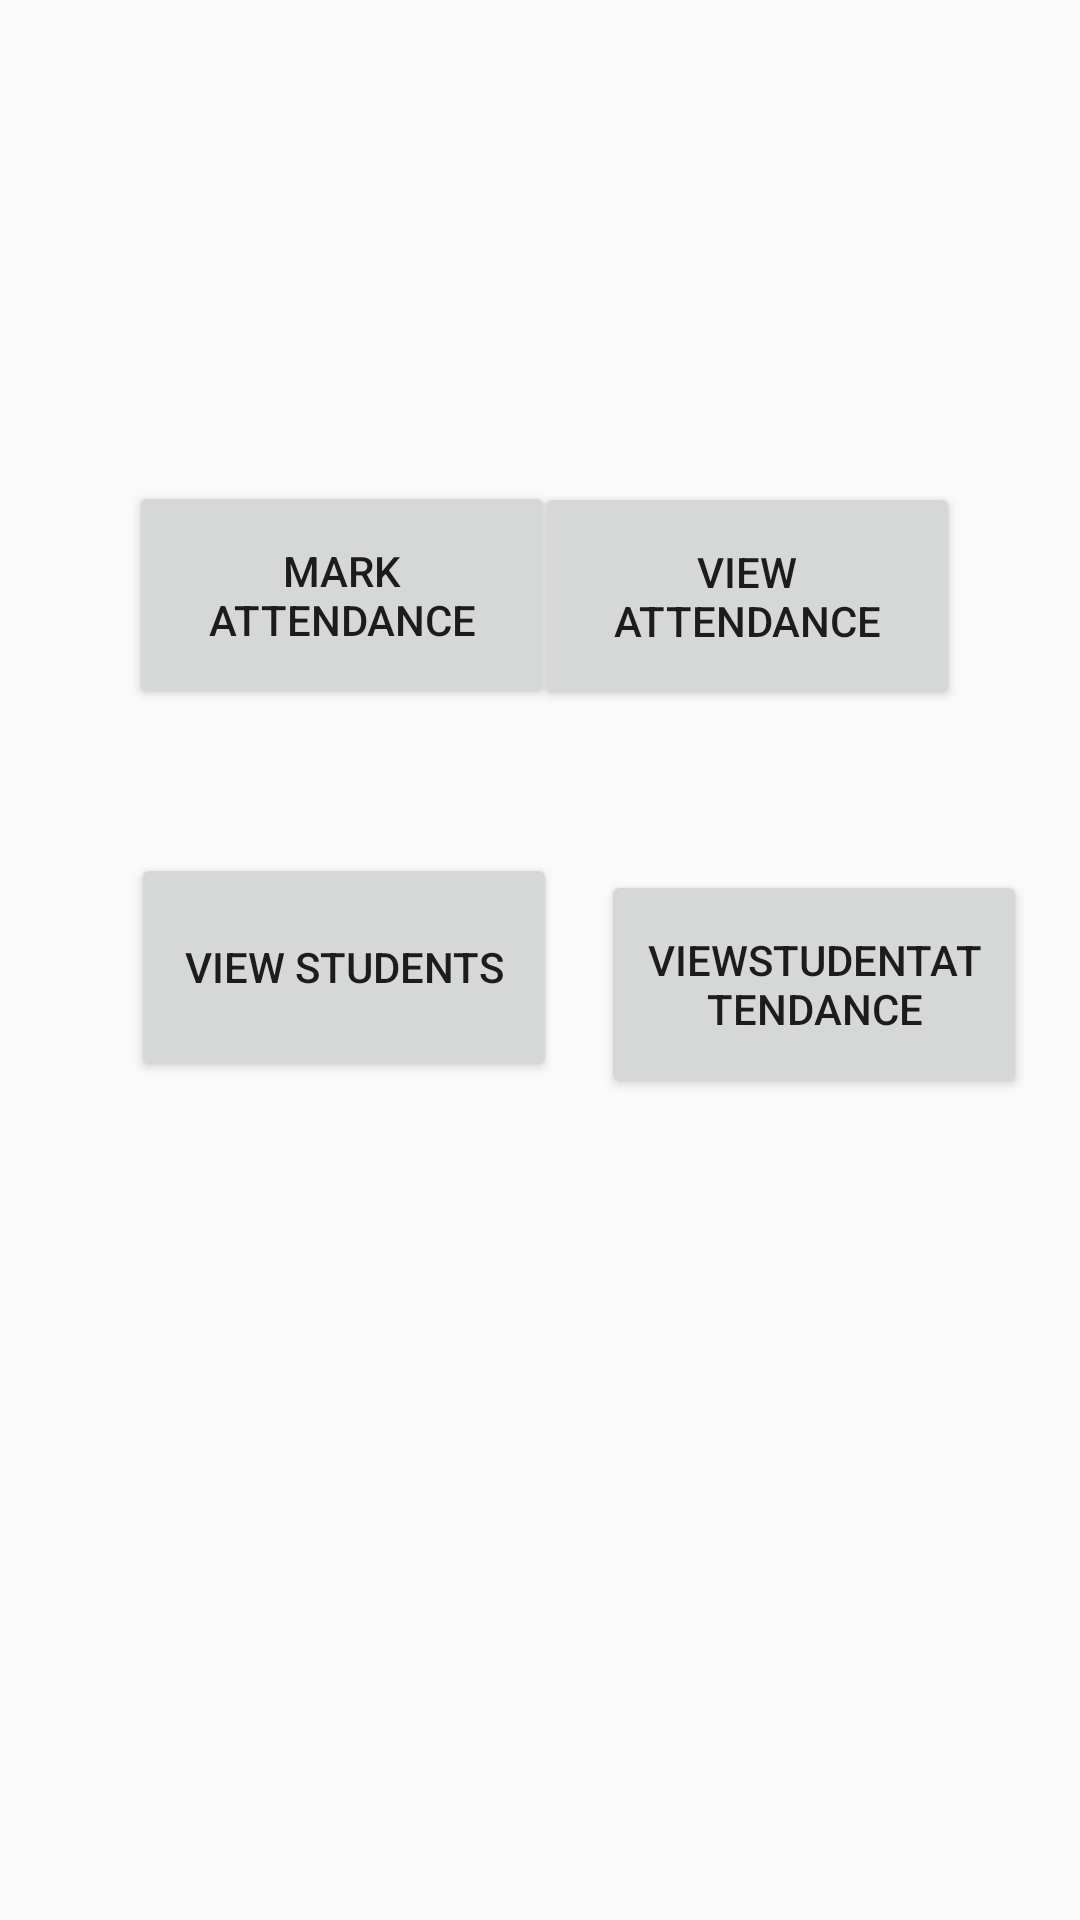

Layout XML and referenced resources for this Android screen:
<!-- AndroidManifest.xml: application theme Theme.AttendanceMS -->
<!-- res/layout/activity_faculty_panel.xml -->
<?xml version="1.0" encoding="utf-8"?>
<androidx.constraintlayout.widget.ConstraintLayout xmlns:android="http://schemas.android.com/apk/res/android"
    xmlns:app="http://schemas.android.com/apk/res-auto"
    xmlns:tools="http://schemas.android.com/tools"

    android:layout_width="match_parent"
    android:layout_height="match_parent"
    tools:context=".activities.FacultyModules.FacultyPanel">

    <Button
        android:id="@+id/Mark1"
        android:layout_width="142dp"
        android:layout_height="76dp"
        android:text="Mark Attendance"
        app:layout_constraintBottom_toBottomOf="parent"
        app:layout_constraintEnd_toEndOf="parent"
        app:layout_constraintHorizontal_bias="0.198"
        app:layout_constraintStart_toStartOf="parent"
        app:layout_constraintTop_toTopOf="parent"
        app:layout_constraintVertical_bias="0.284" />

    <Button
        android:id="@+id/ViewAttendance1"
        android:layout_width="142dp"
        android:layout_height="76dp"
        android:layout_marginEnd="40dp"
        android:layout_marginRight="40dp"
        android:text="View Attendance"
        app:layout_constraintBottom_toBottomOf="parent"
        app:layout_constraintEnd_toEndOf="parent"
        app:layout_constraintHorizontal_bias="1.0"
        app:layout_constraintStart_toEndOf="@+id/Mark1"
        app:layout_constraintTop_toTopOf="parent"
        app:layout_constraintVertical_bias="0.285" />

    <Button
        android:id="@+id/ViewStudent1"
        android:layout_width="142dp"
        android:layout_height="76dp"
        android:text="View Students"
        app:layout_constraintBottom_toBottomOf="parent"
        app:layout_constraintEnd_toEndOf="parent"
        app:layout_constraintHorizontal_bias="0.2"
        app:layout_constraintStart_toStartOf="parent"
        app:layout_constraintTop_toBottomOf="@+id/Mark1"
        app:layout_constraintVertical_bias="0.146" />

    <Button
        android:id="@+id/ViewStudentsA1"
        android:layout_width="142dp"
        android:layout_height="76dp"
        android:text="ViewStudentAttendance"
        app:layout_constraintBottom_toBottomOf="parent"
        app:layout_constraintEnd_toEndOf="parent"
        app:layout_constraintHorizontal_bias="0.452"
        app:layout_constraintStart_toEndOf="@+id/ViewStudent1"
        app:layout_constraintTop_toBottomOf="@+id/ViewAttendance1"
        app:layout_constraintVertical_bias="0.163" />
</androidx.constraintlayout.widget.ConstraintLayout>
<!-- resources referenced by this layout -->
<resources>
  <style name="Theme.AttendanceMS" parent="Theme.AppCompat.Light.NoActionBar">
          
          <item name="colorPrimary">@color/purple_500</item>
          <item name="colorPrimaryVariant">@color/purple_700</item>
          <item name="colorOnPrimary">@color/white</item>
          
          <item name="colorSecondary">@color/teal_200</item>
          <item name="colorSecondaryVariant">@color/teal_700</item>
          <item name="colorOnSecondary">@color/black</item>
          
          <item name="android:statusBarColor" tools:targetApi="l">?attr/colorPrimaryVariant</item>
          
      </style>
  <!-- not gathered from this repository: default colours our renderer supplied (Android Studio template values) -->
  <color name="purple_500">#FF6200EE</color>
  <color name="purple_700">#FF3700B3</color>
  <color name="teal_200">#FF03DAC5</color>
  <color name="teal_700">#FF018786</color>
  <color name="black">#FF000000</color>
  <color name="white">#FFFFFFFF</color>
</resources>
